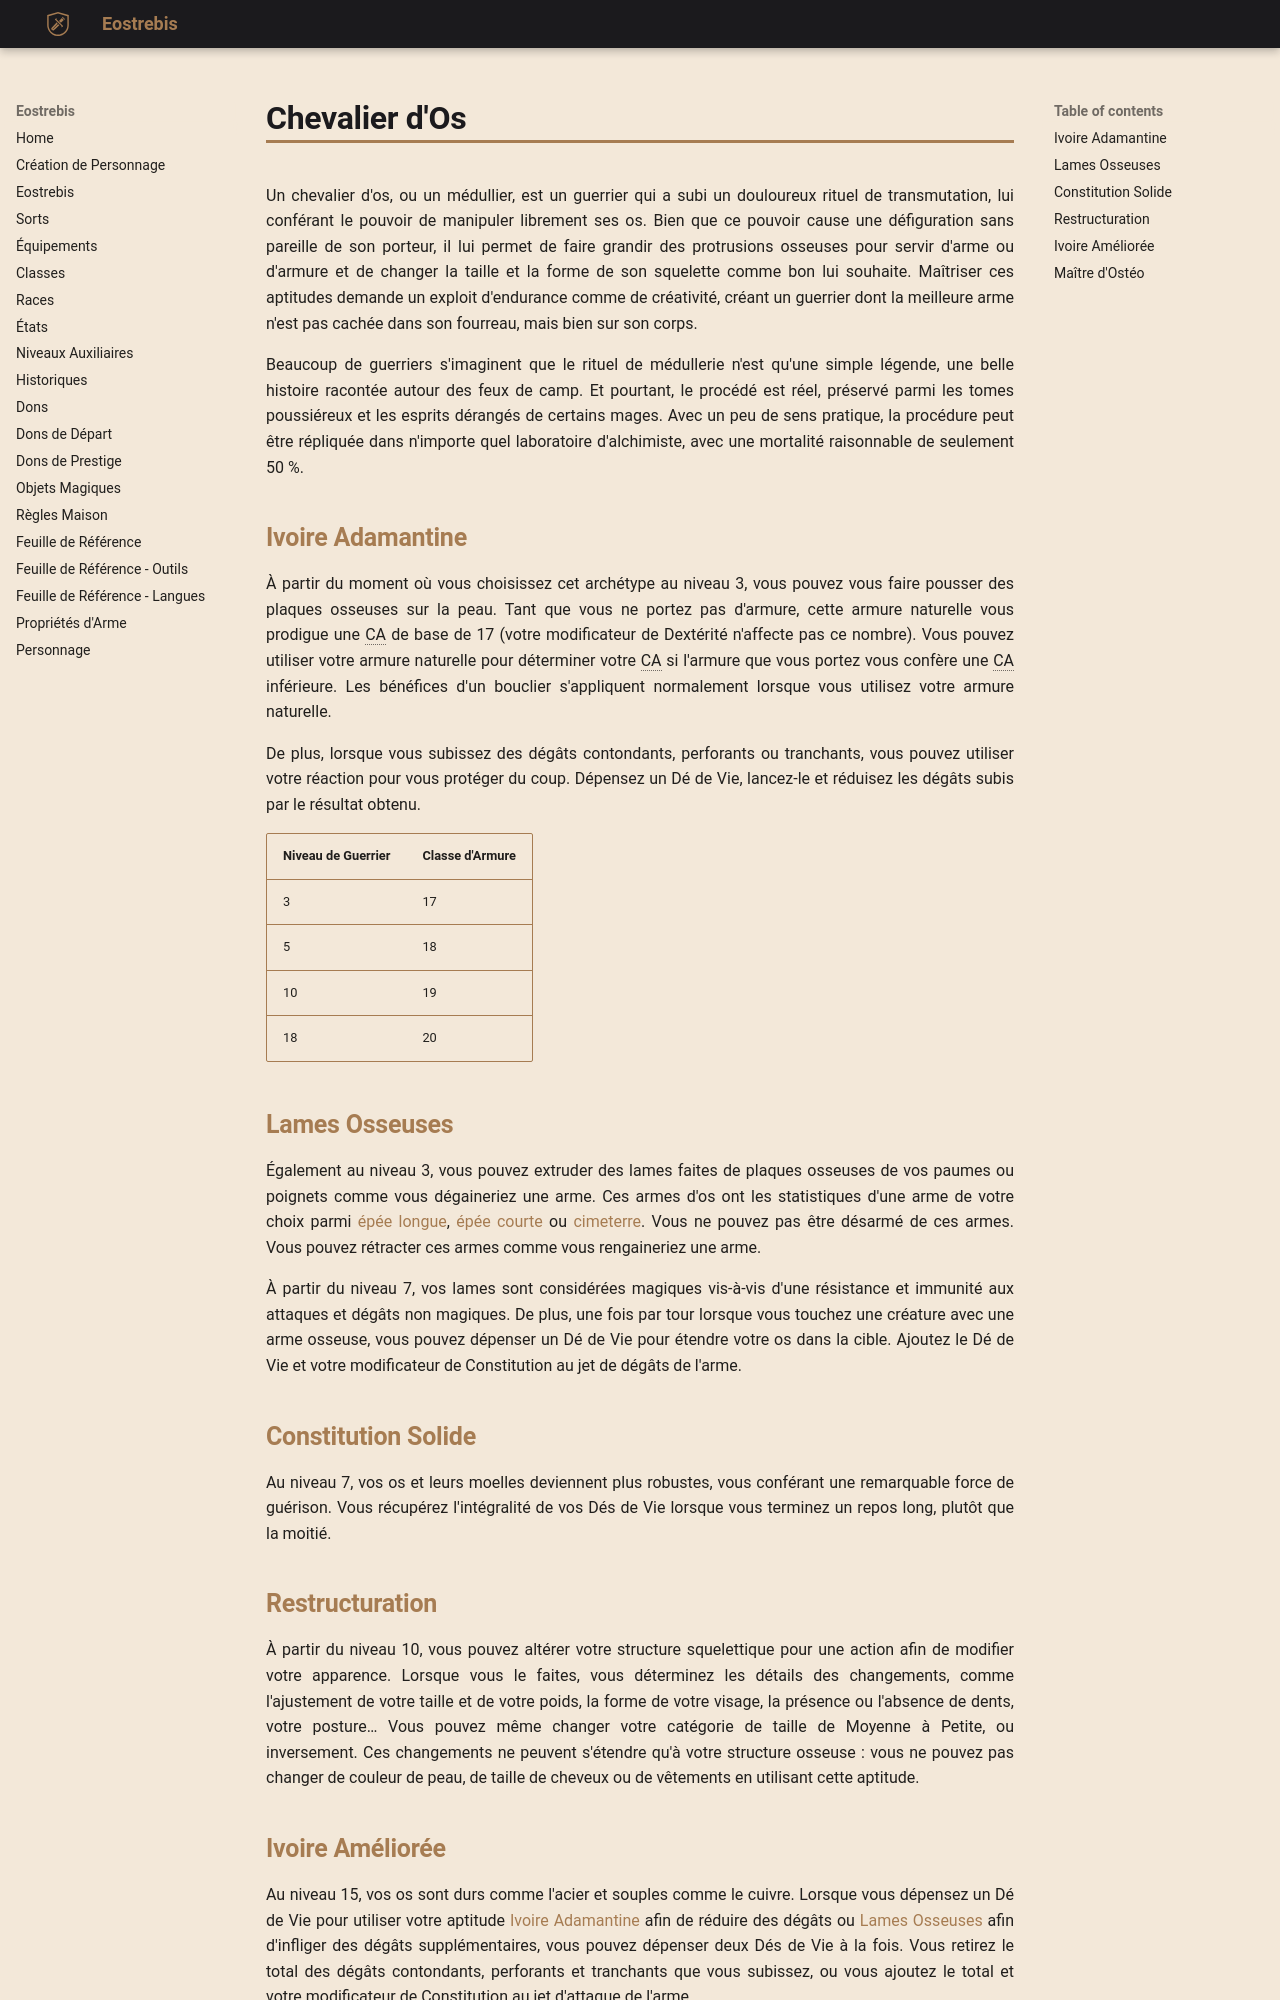

repository: Eostrebis/5e.VF · page: classes/Guerrier/Chevalier d'Os/index.html · generator: mkdocs

---
writing_status: finished
---
Un chevalier d'os, ou un médullier, est un guerrier qui a subi un douloureux rituel de transmutation, lui conférant le pouvoir de manipuler librement ses os. Bien que ce pouvoir cause une défiguration sans pareille de son porteur, il lui permet de faire grandir des protrusions osseuses pour servir d'arme ou d'armure et de changer la taille et la forme de son squelette comme bon lui souhaite. Maîtriser ces aptitudes demande un exploit d'endurance comme de créativité, créant un guerrier dont la meilleure arme n'est pas cachée dans son fourreau, mais bien sur son corps.

Beaucoup de guerriers s'imaginent que le rituel de médullerie n'est qu'une simple légende, une belle histoire racontée autour des feux de camp. Et pourtant, le procédé est réel, préservé parmi les tomes poussiéreux et les esprits dérangés de certains mages. Avec un peu de sens pratique, la procédure peut être répliquée dans n'importe quel laboratoire d'alchimiste, avec une mortalité raisonnable de seulement 50 %.

## Ivoire Adamantine

À partir du moment où vous choisissez cet archétype au niveau 3, vous pouvez vous faire pousser des plaques osseuses sur la peau. Tant que vous ne portez pas d'armure, cette armure naturelle vous prodigue une CA de base de 17 (votre modificateur de Dextérité n'affecte pas ce nombre). Vous pouvez utiliser votre armure naturelle pour déterminer votre CA si l'armure que vous portez vous confère une CA inférieure. Les bénéfices d'un bouclier s'appliquent normalement lorsque vous utilisez votre armure naturelle.

De plus, lorsque vous subissez des dégâts contondants, perforants ou tranchants, vous pouvez utiliser votre réaction pour vous protéger du coup. Dépensez un Dé de Vie, lancez-le et réduisez les dégâts subis par le résultat obtenu.

| Niveau de Guerrier | Classe d'Armure |
| ------------------ | --------------- |
| 3 | 17 |
| 5 | 18 |
| 10 | 19 |
| 18 | 20 |

## Lames Osseuses

Également au niveau 3, vous pouvez extruder des lames faites de plaques osseuses de vos paumes ou poignets comme vous dégaineriez une arme. Ces armes d'os ont les statistiques d'une arme de votre choix parmi [[épée longue]], [[épée courte]] ou [[cimeterre]]. Vous ne pouvez pas être désarmé de ces armes. Vous pouvez rétracter ces armes comme vous rengaineriez une arme.

À partir du niveau 7, vos lames sont considérées magiques vis-à-vis d'une résistance et immunité aux attaques et dégâts non magiques. De plus, une fois par tour lorsque vous touchez une créature avec une arme osseuse, vous pouvez dépenser un Dé de Vie pour étendre votre os dans la cible. Ajoutez le Dé de Vie et votre modificateur de Constitution au jet de dégâts de l'arme.

## Constitution Solide

Au niveau 7, vos os et leurs moelles deviennent plus robustes, vous conférant une remarquable force de guérison. Vous récupérez l'intégralité de vos Dés de Vie lorsque vous terminez un repos long, plutôt que la moitié.

## Restructuration

À partir du niveau 10, vous pouvez altérer votre structure squelettique pour une action afin de modifier votre apparence. Lorsque vous le faites, vous déterminez les détails des changements, comme l'ajustement de votre taille et de votre poids, la forme de votre visage, la présence ou l'absence de dents, votre posture… Vous pouvez même changer votre catégorie de taille de Moyenne à Petite, ou inversement. Ces changements ne peuvent s'étendre qu'à votre structure osseuse : vous ne pouvez pas changer de couleur de peau, de taille de cheveux ou de vêtements en utilisant cette aptitude.
